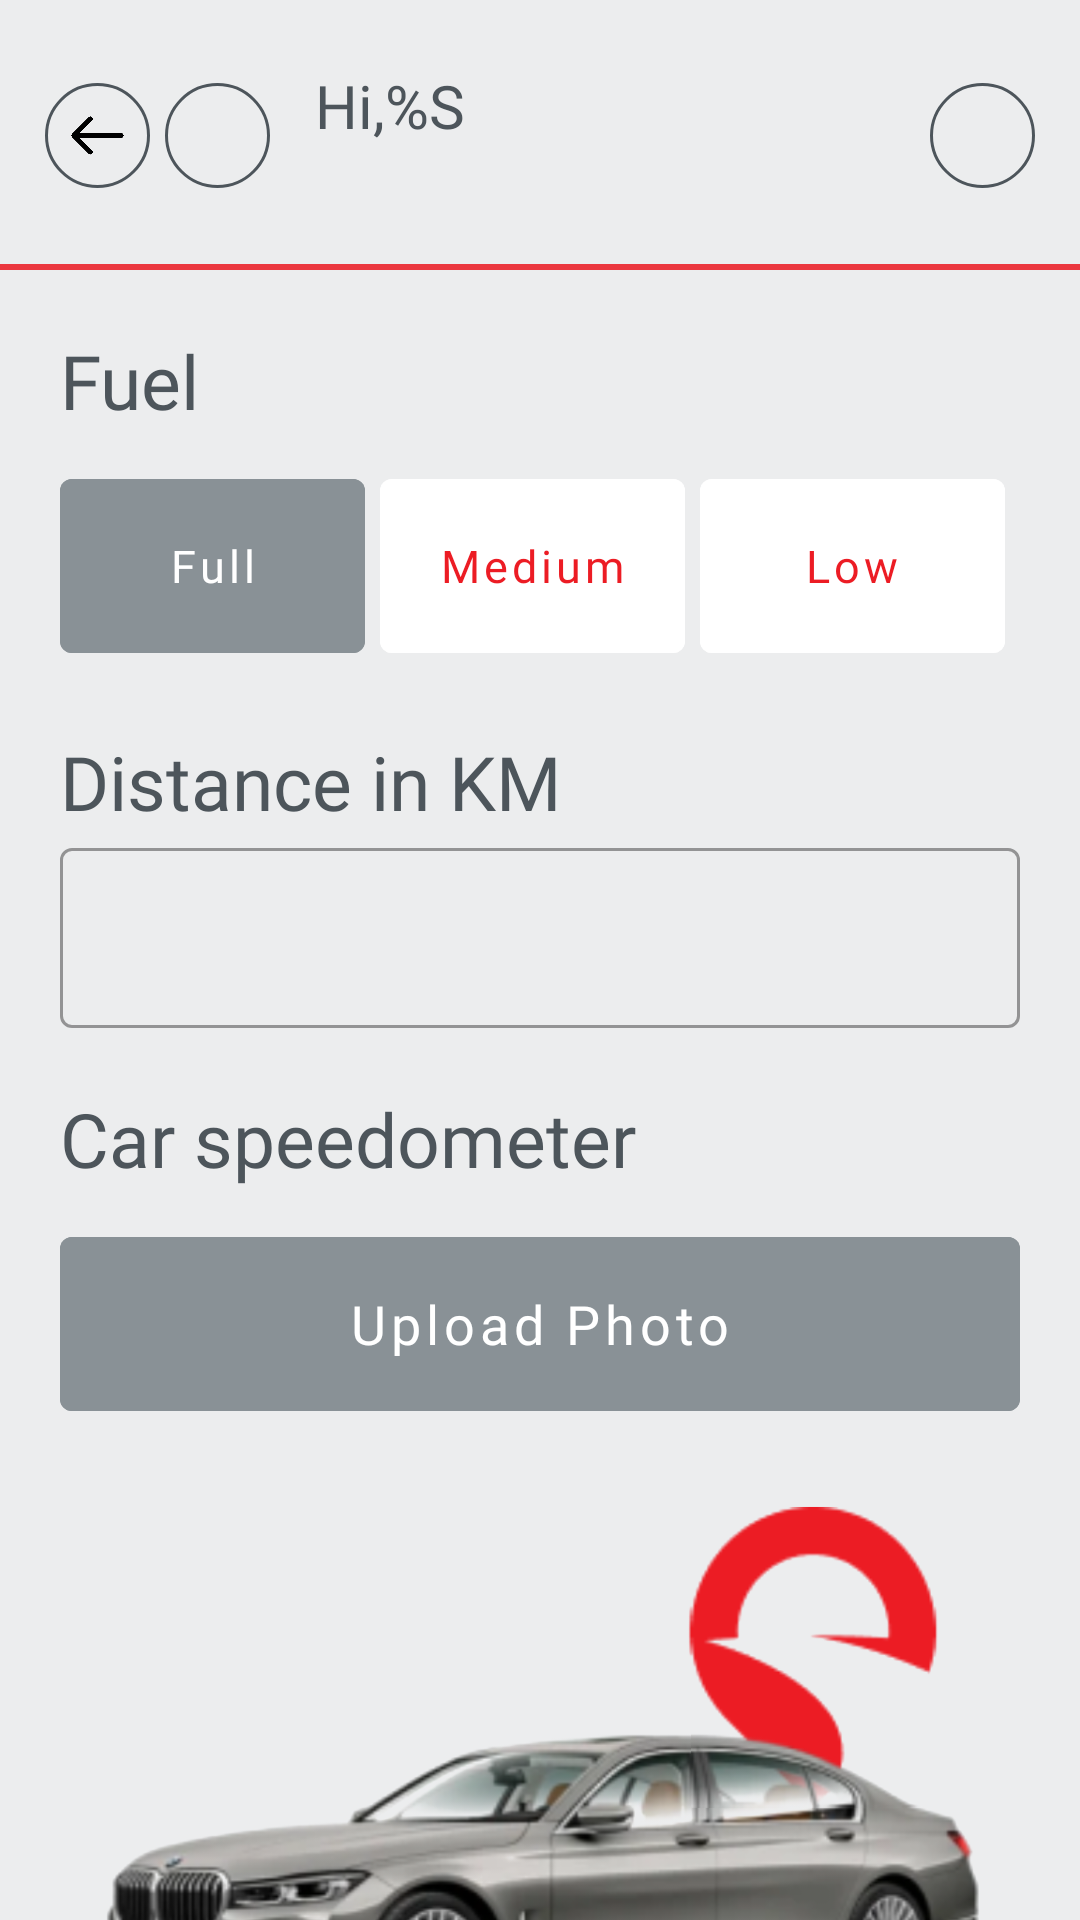

Reconstruct the res/layout file that produces this screen, plus the resources it refers to.
<!-- AndroidManifest.xml: activity theme Theme.AlqudraNoActionBar -->
<!-- res/layout/fragment_from_before_ride.xml -->
<?xml version="1.0" encoding="utf-8"?>
<androidx.core.widget.NestedScrollView
    xmlns:android="http://schemas.android.com/apk/res/android"
    xmlns:app="http://schemas.android.com/apk/res-auto"
    xmlns:tools="http://schemas.android.com/tools"
    android:layout_width="match_parent"
    

    android:layout_height="match_parent">
<androidx.constraintlayout.widget.ConstraintLayout
android:layout_width="match_parent"
android:layout_height="match_parent"
    tools:context=".fragments.FromBeforeRideFragment"
    android:background="@color/background"
    >

    <include
        android:id="@+id/included_Tap"
        layout="@layout/inner_action_bar"
        app:layout_constraintEnd_toEndOf="parent"
        app:layout_constraintStart_toStartOf="parent"
        app:layout_constraintTop_toTopOf="parent" />

    <TextView
        android:id="@+id/fuelLabel"
        android:layout_width="wrap_content"
        android:layout_height="wrap_content"
        android:layout_marginTop="20dp"
        android:fontFamily="@font/medium"
        android:text="@string/fuel"
        android:textColor="@color/info_text_color"
        android:textSize="25sp"
        app:layout_constraintStart_toStartOf="parent"
        app:layout_constraintTop_toBottomOf="@id/included_Tap"
        android:layout_marginStart="20dp" />
    <LinearLayout
        android:id="@+id/fuelLayout"
        android:layout_width="match_parent"
        android:layout_height="70dp"
        app:layout_constraintTop_toBottomOf="@id/fuelLabel"
        app:layout_constraintStart_toStartOf="parent"
        app:layout_constraintEnd_toEndOf="parent"
        android:layout_marginTop="10dp"
        android:orientation="horizontal"
        android:layout_marginStart="20dp"
        android:layout_marginEnd="20dp"
        android:weightSum="90"
        >
        <com.google.android.material.button.MaterialButton
            android:id="@+id/fullBtn"
            android:layout_width="0dp"
            android:layout_height="match_parent"
            android:layout_weight="30"
            style="?attr/materialButtonOutlinedStyle"
            android:backgroundTint="@color/selected_buttn_color"
            android:text="@string/full"
            android:layout_marginEnd="5dp"
            android:textAllCaps="false"
            android:textSize="15sp"
            android:fontFamily="@font/medium"
            android:textColor="@color/white"
            app:strokeWidth="0dp"
            />
        <com.google.android.material.button.MaterialButton
            android:id="@+id/mediumBtn"
            android:layout_width="0dp"
            android:layout_height="match_parent"
            android:layout_weight="30"
            style="?attr/materialButtonOutlinedStyle"
            android:backgroundTint="@color/white"
            android:text="@string/medium"
            android:textAllCaps="false"
            android:textSize="15sp"
            android:layout_marginEnd="5dp"
            android:fontFamily="@font/medium"
            app:strokeWidth="0dp"
            />
        <com.google.android.material.button.MaterialButton
            android:id="@+id/lowBtn"
            android:layout_width="0dp"
            android:layout_height="match_parent"
            android:layout_weight="30"
            style="?attr/materialButtonOutlinedStyle"
            android:backgroundTint="@color/white"
            android:text="@string/low"
            android:textAllCaps="false"
            android:textSize="15sp"
            android:layout_marginEnd="5dp"
            android:fontFamily="@font/medium"
            app:strokeWidth="0dp"
            />
    </LinearLayout>
    <TextView
        android:id="@+id/KmLabel"
        android:layout_width="wrap_content"
        android:layout_height="wrap_content"
        android:layout_marginTop="20dp"
        android:fontFamily="@font/medium"
        android:text="@string/km"
        android:textColor="@color/info_text_color"
        android:textSize="25sp"
        app:layout_constraintStart_toStartOf="parent"
        app:layout_constraintTop_toBottomOf="@id/fuelLayout"
        android:layout_marginStart="20dp" />

    <com.google.android.material.textfield.TextInputLayout
        app:layout_constraintTop_toBottomOf="@id/KmLabel"
        android:id="@+id/KmEditText"
        android:layout_marginStart="20dp"
        android:layout_marginEnd="20dp"
        app:layout_constraintStart_toStartOf="parent"
        app:layout_constraintEnd_toEndOf="parent"
        android:layout_width="match_parent"
        app:boxStrokeErrorColor="@color/red"
        android:layout_height="wrap_content"
        app:hintAnimationEnabled="true"
        android:fontFamily="@font/medium"
        style="@style/Widget.MaterialComponents.TextInputLayout.OutlinedBox">

        <com.google.android.material.textfield.TextInputEditText
            android:layout_width="match_parent"
            android:layout_height="60dp"
            />

    </com.google.android.material.textfield.TextInputLayout>
    <TextView
        android:id="@+id/carSpeedLabel"
        android:layout_width="wrap_content"
        android:layout_height="wrap_content"
        android:layout_marginTop="20dp"
        android:fontFamily="@font/medium"
        android:text="@string/car_speedometer"
        android:textColor="@color/info_text_color"
        android:textSize="25sp"
        app:layout_constraintStart_toStartOf="parent"
        app:layout_constraintTop_toBottomOf="@id/KmEditText"
        android:layout_marginStart="20dp" />

    <com.google.android.material.button.MaterialButton
        android:id="@+id/uploadPhotoBtn"
        android:layout_marginTop="10dp"
        style="?attr/materialButtonOutlinedStyle"
        android:layout_width="match_parent"
        android:layout_height="70dp"
        android:backgroundTint="@color/selected_buttn_color"
        android:fontFamily="@font/medium"
        android:text="@string/upload_photo"
        android:textAllCaps="false"
        android:textColor="@color/white"
        android:textSize="18sp"
        android:layout_marginStart="20dp"
        android:layout_marginEnd="20dp"
        app:layout_constraintEnd_toEndOf="parent"
        app:layout_constraintStart_toStartOf="parent"
        app:layout_constraintTop_toBottomOf="@+id/carSpeedLabel"
        app:strokeWidth="0dp" />

    <ImageView

        android:layout_margin="20dp"
        android:id="@+id/selectedImage"
        android:layout_width="match_parent"
        android:layout_height="200dp"
        android:adjustViewBounds="true"
        android:src="@drawable/coverimage"
        android:scaleType="centerInside"
        app:layout_constraintEnd_toEndOf="parent"
        app:layout_constraintStart_toStartOf="parent"
        app:layout_constraintTop_toBottomOf="@+id/uploadPhotoBtn" />

    <com.google.android.material.button.MaterialButton
        app:layout_constraintBottom_toBottomOf="parent"
        android:layout_marginBottom="20dp"
        android:layout_marginTop="20dp"
        android:id="@+id/sendBtn"
        style="?attr/materialButtonOutlinedStyle"
        android:layout_width="match_parent"
        android:layout_height="70dp"
        android:backgroundTint="@color/selected_buttn_color"
        android:fontFamily="@font/medium"
        android:text="@string/send"
        android:textAllCaps="false"
        android:textColor="@color/white"
        android:textSize="18sp"
        android:layout_marginStart="10dp"
        android:layout_marginEnd="10dp"
        app:layout_constraintEnd_toEndOf="parent"
        app:layout_constraintStart_toStartOf="parent"
        app:layout_constraintTop_toBottomOf="@+id/selectedImage"
        app:strokeWidth="0dp" />
</androidx.constraintlayout.widget.ConstraintLayout>
</androidx.core.widget.NestedScrollView>
<!-- res/layout/inner_action_bar.xml (included above) -->
<?xml version="1.0" encoding="utf-8"?>
<androidx.constraintlayout.widget.ConstraintLayout xmlns:android="http://schemas.android.com/apk/res/android"
    android:layout_width="match_parent"
    android:layout_height="90dp"

    xmlns:app="http://schemas.android.com/apk/res-auto">

    <ImageView
        app:layout_constraintStart_toStartOf="parent"
        android:id="@+id/back"
        android:layout_width="35dp"
        android:layout_height="35dp"
        app:layout_constraintTop_toTopOf="parent"
        app:layout_constraintBottom_toBottomOf="parent"
        android:layout_marginStart="15dp"
        android:background="@drawable/grey_cercle"
        android:src="@drawable/back"
        android:padding="8dp"
        />

    <androidx.constraintlayout.widget.ConstraintLayout
        android:layout_width="wrap_content"
        android:layout_height="wrap_content"
        app:layout_constraintBottom_toBottomOf="@+id/menu"
        app:layout_constraintStart_toEndOf="@+id/menu"
        app:layout_constraintTop_toTopOf="@+id/menu">

        <TextView
            android:id="@+id/name"
            android:layout_width="wrap_content"
            android:layout_height="wrap_content"
            android:layout_marginStart="15dp"
            android:fontFamily="@font/medium"
            android:text="@string/hi_zaid_omar"
            android:textColor="@color/actionBarGrey"
            android:textSize="20sp"
            app:layout_constraintStart_toStartOf="parent"
            app:layout_constraintTop_toTopOf="parent" />
        <TextView
            android:id="@+id/title"
            android:layout_width="wrap_content"
            android:layout_height="wrap_content"
            android:layout_marginStart="15dp"
            android:fontFamily="@font/medium"
            android:textColor="@color/actionBarGrey"
            android:textSize="15sp"
            app:layout_constraintStart_toStartOf="parent"
            app:layout_constraintTop_toBottomOf="@id/name"
            app:layout_constraintBottom_toBottomOf="parent"
            />
    </androidx.constraintlayout.widget.ConstraintLayout>

    <ImageView
        android:id="@+id/menu"
        android:layout_width="35dp"
        android:layout_height="35dp"
        app:layout_constraintTop_toTopOf="parent"
        app:layout_constraintBottom_toBottomOf="parent"
        app:layout_constraintStart_toEndOf="@id/back"
        android:layout_marginStart="5dp"
        android:background="@drawable/grey_cercle"
        android:src="@drawable/menu"
        android:padding="8dp"
        />
    <ImageView
        android:id="@+id/notifications"
        android:layout_width="35dp"
        android:layout_height="35dp"
        app:layout_constraintTop_toTopOf="parent"
        app:layout_constraintBottom_toBottomOf="parent"
        app:layout_constraintEnd_toEndOf="parent"
        android:layout_marginEnd="15dp"
        android:background="@drawable/grey_cercle"
        android:src="@drawable/bell"
        android:padding="6dp"
        />
    <View
        app:layout_constraintBottom_toBottomOf="parent"
        android:background="#DDEC1C24"
        android:layout_width="match_parent"
        android:layout_height="2dp"
        />

</androidx.constraintlayout.widget.ConstraintLayout>
<!-- resources referenced by this layout -->
<resources>
  <color name="actionBarGrey">#4D555B</color>
  <color name="background">#ECEDEE</color>
  <color name="info_text_color">#4D555B</color>
  <color name="red">#EC1C24</color>
  <color name="selected_buttn_color">#899196</color>
  <color name="white">#FFFFFFFF</color>
  <!-- drawable back: png bitmap (drawable, 2779 bytes) -->
  <!-- drawable coverimage: png bitmap (drawable, 405679 bytes) -->
  <!-- drawable grey_cercle (drawable) -->
  <?xml version="1.0" encoding="utf-8"?>
  <shape xmlns:android="http://schemas.android.com/apk/res/android"
      android:shape="oval"
      >
      <stroke
          android:width="1dp"
          android:color="@color/actionBarGrey"
          />
  
  </shape>
  <string name="car_speedometer">Car speedometer</string>
  <string name="fuel">Fuel</string>
  <string name="full">Full</string>
  <string name="hi_zaid_omar">Hi,%S</string>
  <string name="km">Distance in KM</string>
  <string name="low">Low</string>
  <string name="medium">Medium</string>
  <string name="send">Send</string>
  <string name="upload_photo">Upload Photo</string>
  <style name="Theme.AlqudraNoActionBar" parent="Theme.MaterialComponents.DayNight.NoActionBar">
          
          <item name="colorPrimary">@color/red</item>
          <item name="colorPrimaryVariant">@color/red</item>
          <item name="colorOnPrimary">@color/white</item>
          
          <item name="colorSecondary">@color/darkGreyColor</item>
          <item name="colorSecondaryVariant">@color/darkGreyColor</item>
          <item name="colorOnSecondary">@color/darkGreyColor</item>
          
          <item name="android:statusBarColor">?attr/colorPrimaryVariant</item>
          
      </style>
  <color name="darkGreyColor">#4D555B</color>
</resources>
